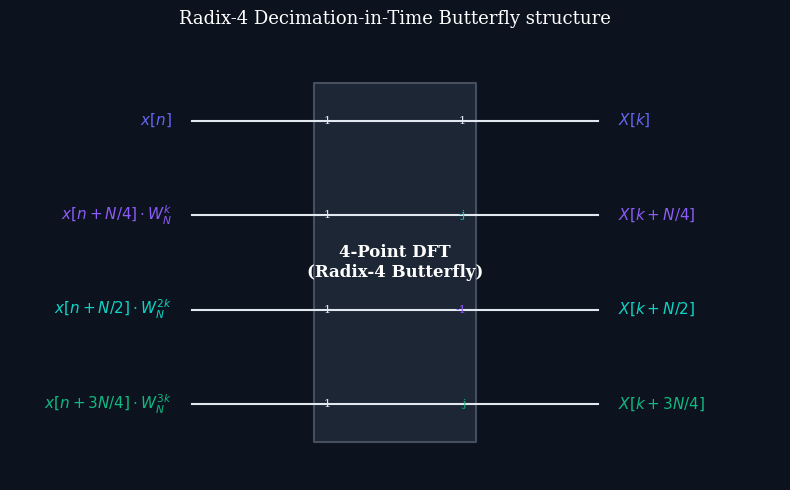

Write the Python code that produced this figure.
import os
import numpy as np
import matplotlib.pyplot as plt

os.makedirs("images", exist_ok=True)

# Dark mode styling parameters
plt.style.use('dark_background')
plt.rcParams['font.family'] = 'serif'
plt.rcParams['font.size'] = 10
plt.rcParams['axes.grid'] = False
plt.rcParams['figure.facecolor'] = '#0d121f'
plt.rcParams['axes.facecolor'] = '#0d121f'
plt.rcParams['savefig.facecolor'] = '#0d121f'

# -------------------------------------------------------------
# Plot: Radix-4 FFT Butterfly Schematic
# -------------------------------------------------------------
fig, ax = plt.subplots(figsize=(8, 5))

# Draw horizontal lines for channels
y_vals = [3, 2, 1, 0]
colors = ['#6366f1', '#8b5cf6', '#0dd5c5', '#10b981']

for y, c in zip(y_vals, colors):
    ax.plot([0, 4], [y, y], color='#e2e8f0', linewidth=1.5)

# Butterfly crossing box
ax.fill_between([1.2, 2.8], -0.4, 3.4, color='#1f2937', alpha=0.9, edgecolor='#4b5563', linewidth=1.5)
ax.text(2, 1.5, "4-Point DFT\n(Radix-4 Butterfly)", color='white', fontsize=12, fontweight='bold', ha='center', va='center')

# Inputs
ax.text(-0.2, 3, r"$x[n]$", color=colors[0], fontsize=11, ha='right', va='center')
ax.text(-0.2, 2, r"$x[n + N/4] \cdot W_N^{k}$", color=colors[1], fontsize=11, ha='right', va='center')
ax.text(-0.2, 1, r"$x[n + N/2] \cdot W_N^{2k}$", color=colors[2], fontsize=11, ha='right', va='center')
ax.text(-0.2, 0, r"$x[n + 3N/4] \cdot W_N^{3k}$", color=colors[3], fontsize=11, ha='right', va='center')

# Outputs
ax.text(4.2, 3, r"$X[k]$", color=colors[0], fontsize=11, ha='left', va='center')
ax.text(4.2, 2, r"$X[k + N/4]$", color=colors[1], fontsize=11, ha='left', va='center')
ax.text(4.2, 1, r"$X[k + N/2]$", color=colors[2], fontsize=11, ha='left', va='center')
ax.text(4.2, 0, r"$X[k + 3N/4]$", color=colors[3], fontsize=11, ha='left', va='center')

# Draw labels inside the box for matrix elements (columns)
ax.text(1.3, 3, "1", color='#e2e8f0', fontsize=8, ha='left', va='center')
ax.text(1.3, 2, "1", color='#e2e8f0', fontsize=8, ha='left', va='center')
ax.text(1.3, 1, "1", color='#e2e8f0', fontsize=8, ha='left', va='center')
ax.text(1.3, 0, "1", color='#e2e8f0', fontsize=8, ha='left', va='center')

ax.text(2.7, 3, "1", color='#e2e8f0', fontsize=8, ha='right', va='center')
ax.text(2.7, 2, "-j", color='#0dd5c5', fontsize=8, ha='right', va='center')
ax.text(2.7, 1, "-1", color='#8b5cf6', fontsize=8, ha='right', va='center')
ax.text(2.7, 0, "j", color='#10b981', fontsize=8, ha='right', va='center')

ax.set_title("Radix-4 Decimation-in-Time Butterfly structure", fontsize=13, pad=15)
ax.set_xlim(-1.8, 5.8)
ax.set_ylim(-0.8, 3.8)
ax.axis('off')

plt.tight_layout()
plt.savefig("images/radix4_butterfly.png", dpi=300)
plt.close()

print("Lecture 12 images generated successfully.")
